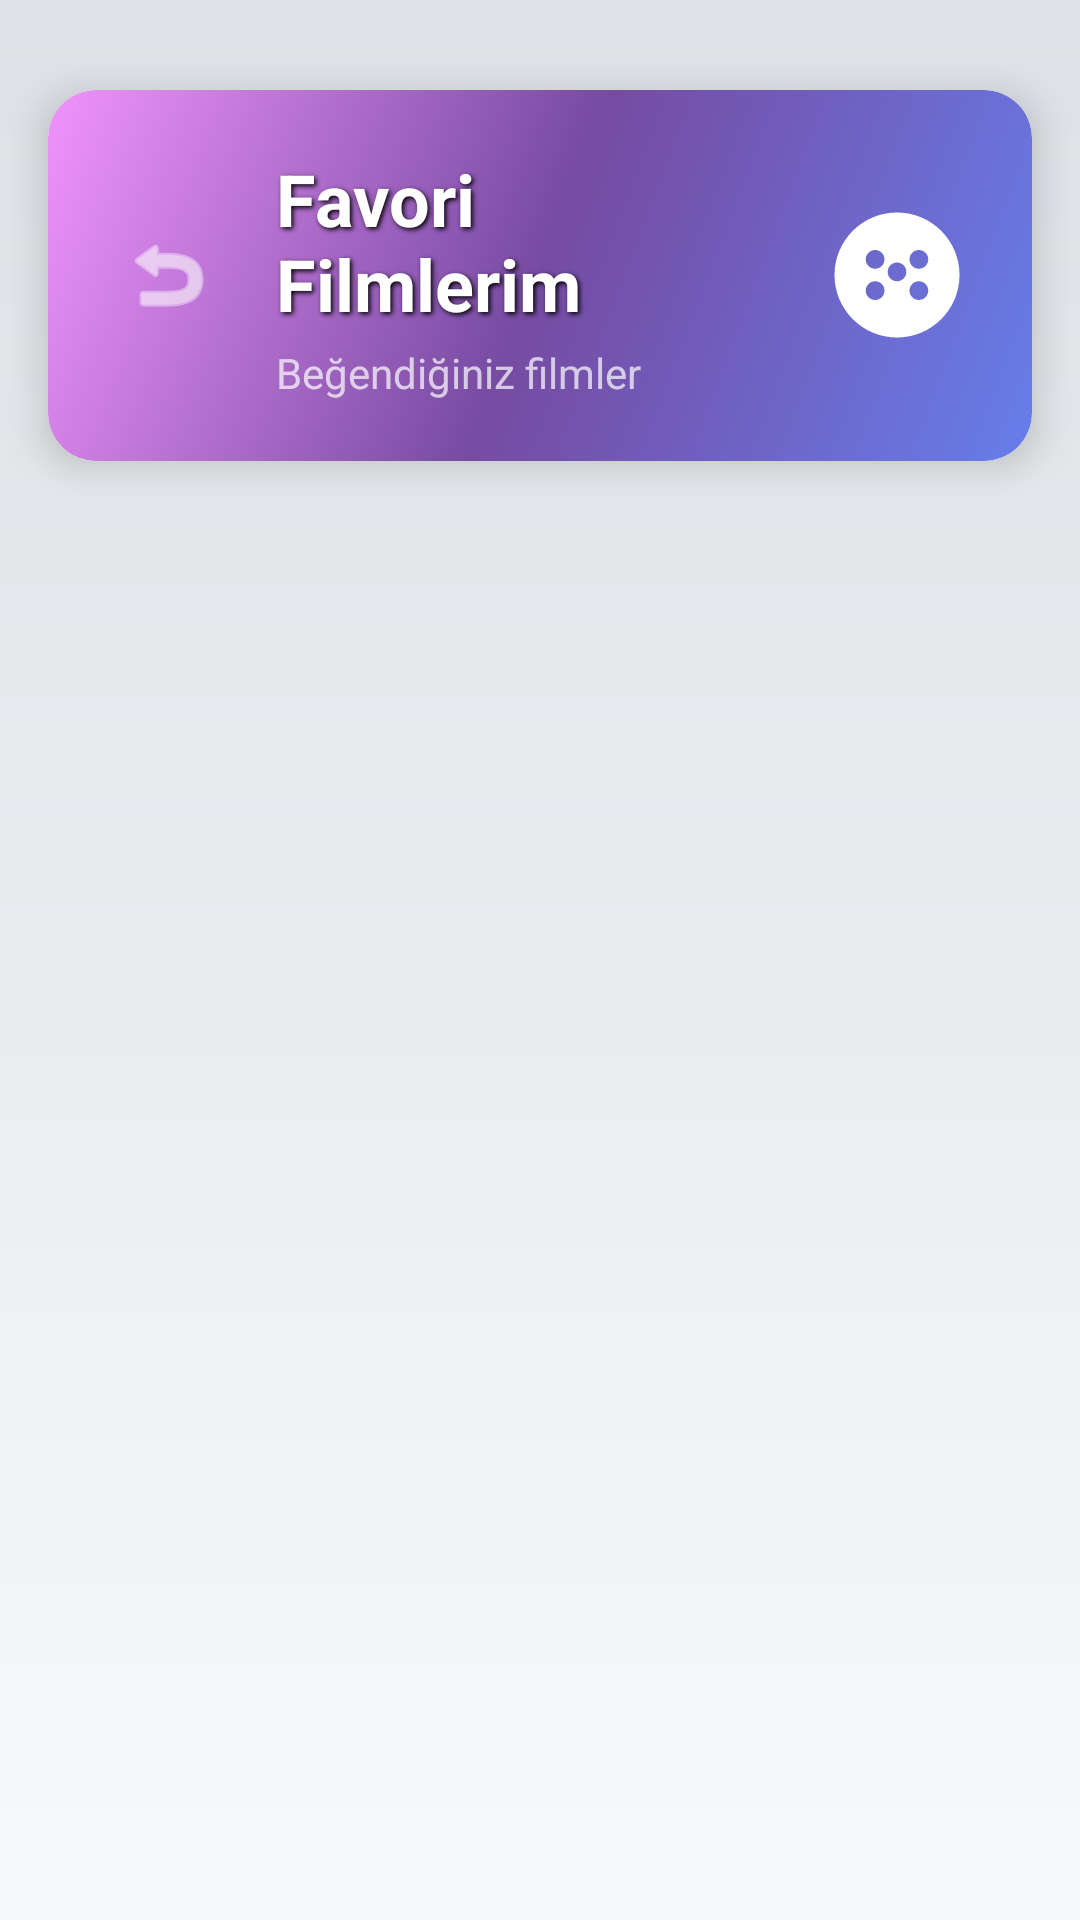

Layout XML and referenced resources for this Android screen:
<!-- AndroidManifest.xml: application theme Theme.MyApplication -->
<!-- res/layout/fragment_favorite.xml -->
<?xml version="1.0" encoding="utf-8"?>
<androidx.constraintlayout.widget.ConstraintLayout
    xmlns:android="http://schemas.android.com/apk/res/android"
    xmlns:app="http://schemas.android.com/apk/res-auto"
    xmlns:tools="http://schemas.android.com/tools"
    android:layout_width="match_parent"
    android:layout_height="match_parent"
    android:background="@drawable/list_gradient_backgorund"
    tools:context=".ui.fragment.FavoriteFragment">

    <androidx.cardview.widget.CardView
        android:id="@+id/headerCardView"
        android:layout_width="match_parent"
        android:layout_height="wrap_content"
        android:layout_marginTop="30dp"
        android:layout_marginBottom="16dp"
        android:layout_marginRight="16dp"
        android:layout_marginLeft="16dp"
        app:cardCornerRadius="16dp"
        app:cardElevation="8dp"
        app:layout_constraintTop_toTopOf="parent"
        app:layout_constraintStart_toStartOf="parent"
        app:layout_constraintEnd_toEndOf="parent">

        <LinearLayout
            android:layout_width="match_parent"
            android:layout_height="wrap_content"
            android:background="@drawable/watchwise_gradient"
            android:padding="20dp"
            android:orientation="horizontal"
            android:gravity="center_vertical">

            <ImageButton
                android:id="@+id/backButton"
                android:layout_width="40dp"
                android:layout_height="40dp"
                android:src="@android:drawable/ic_menu_revert"
                android:background="?android:attr/selectableItemBackgroundBorderless"
                android:layout_marginEnd="16dp"
                app:tint="@color/white" />

            <LinearLayout
                android:layout_width="0dp"
                android:layout_height="wrap_content"
                android:layout_weight="1"
                android:orientation="vertical">

                <TextView
                    android:layout_width="wrap_content"
                    android:layout_height="wrap_content"
                    android:text="Favori Filmlerim"
                    android:textSize="24sp"
                    android:textStyle="bold"
                    android:textColor="@color/white"
                    android:shadowColor="@color/black"
                    android:shadowDx="2"
                    android:shadowDy="2"
                    android:shadowRadius="4" />

                <TextView
                    android:layout_width="wrap_content"
                    android:layout_height="wrap_content"
                    android:text="Beğendiğiniz filmler"
                    android:textSize="14sp"
                    android:textColor="@color/white_70"
                    android:layout_marginTop="4dp" />

            </LinearLayout>

            <ImageView
                android:layout_width="50dp"
                android:layout_height="50dp"
                android:src="@drawable/ic_watchwise_logo"
                android:layout_marginStart="16dp" />

        </LinearLayout>

    </androidx.cardview.widget.CardView>

    <ProgressBar
        android:id="@+id/progressBar"
        android:layout_width="wrap_content"
        android:layout_height="wrap_content"
        android:visibility="gone"
        android:indeterminateTint="@color/primary_purple"
        app:layout_constraintTop_toTopOf="parent"
        app:layout_constraintBottom_toBottomOf="parent"
        app:layout_constraintStart_toStartOf="parent"
        app:layout_constraintEnd_toEndOf="parent" />

    <androidx.recyclerview.widget.RecyclerView
        android:id="@+id/favoriteMoviesRecylerView"
        android:layout_width="match_parent"
        android:layout_height="0dp"
        android:paddingStart="16dp"
        android:paddingEnd="16dp"
        android:paddingBottom="16dp"
        android:overScrollMode="never"
        android:clipToPadding="false"
        android:visibility="gone"
        app:layout_constraintTop_toBottomOf="@id/headerCardView"
        app:layout_constraintBottom_toBottomOf="parent"
        app:layout_constraintStart_toStartOf="parent"
        app:layout_constraintEnd_toEndOf="parent"
        tools:listitem="@layout/search_recycler_row" />

    <LinearLayout
        android:id="@+id/emptyStateLayout"
        android:layout_width="match_parent"
        android:layout_height="0dp"
        android:orientation="vertical"
        android:gravity="center"
        android:padding="32dp"
        android:visibility="gone"
        app:layout_constraintTop_toBottomOf="@id/headerCardView"
        app:layout_constraintBottom_toBottomOf="parent"
        app:layout_constraintStart_toStartOf="parent"
        app:layout_constraintEnd_toEndOf="parent">

        <androidx.cardview.widget.CardView
            android:layout_width="match_parent"
            android:layout_height="wrap_content"
            app:cardCornerRadius="16dp"
            app:cardElevation="8dp"
            android:layout_marginBottom="24dp">

            <LinearLayout
                android:layout_width="match_parent"
                android:layout_height="wrap_content"
                android:orientation="vertical"
                android:gravity="center"
                android:padding="32dp"
                android:background="@color/white">

                <ImageView
                    android:layout_width="80dp"
                    android:layout_height="80dp"
                    android:src="@android:drawable/btn_star_big_on"
                    android:layout_marginBottom="16dp"
                    app:tint="@color/primary_purple"
                    android:alpha="0.6" />

                <TextView
                    android:id="@+id/emptyStateText"
                    android:layout_width="wrap_content"
                    android:layout_height="wrap_content"
                    android:text="Henüz favori filminiz yok.\nFilmleri favorilerinize ekleyerek burada görebilirsiniz."
                    android:textColor="@color/black"
                    android:textSize="16sp"
                    android:textAlignment="center"
                    android:lineSpacingExtra="4dp" />

            </LinearLayout>

        </androidx.cardview.widget.CardView>

    </LinearLayout>

</androidx.constraintlayout.widget.ConstraintLayout>
<!-- res/layout/search_recycler_row.xml (included above) -->
<?xml version="1.0" encoding="utf-8"?>
<androidx.cardview.widget.CardView xmlns:android="http://schemas.android.com/apk/res/android"
    xmlns:app="http://schemas.android.com/apk/res-auto"
    android:layout_width="match_parent"
    android:layout_height="wrap_content"
    android:layout_marginTop="25dp"
    android:layout_marginRight="8dp"
    android:layout_marginLeft="8dp"
    app:cardCornerRadius="12dp"
    app:cardElevation="4dp"
    android:background="@color/white">

    <LinearLayout
        android:layout_width="match_parent"
        android:layout_height="wrap_content"
        android:orientation="horizontal"
        android:padding="12dp"
        android:gravity="center_vertical"
        android:background="@color/white">

        <ImageView
            android:id="@+id/searchMoviePoster"
            android:layout_width="80dp"
            android:layout_height="120dp"
            android:src="@drawable/ic_launcher_background"
            android:scaleType="centerCrop"
            android:layout_marginEnd="16dp" />

        <LinearLayout
            android:layout_width="0dp"
            android:layout_height="wrap_content"
            android:layout_weight="1"
            android:orientation="vertical"
            android:gravity="start">

            <TextView
                android:id="@+id/searchMovieTitle"
                android:layout_width="match_parent"
                android:layout_height="wrap_content"
                android:text="Film Adı"
                android:textSize="18sp"
                android:textStyle="bold"
                android:textColor="@color/black"
                android:maxLines="1"
                android:ellipsize="end"
                android:layout_marginBottom="8dp" />

            <TextView
                android:id="@+id/searchMovieDetail"
                android:layout_width="match_parent"
                android:layout_height="wrap_content"
                android:text="Detay"
                android:textSize="16sp"
                android:textColor="@color/black"
                android:maxLines="3"
                android:ellipsize="end"
                android:layout_marginBottom="8dp" />

            <LinearLayout
                android:layout_width="wrap_content"
                android:layout_height="wrap_content"
                android:orientation="horizontal"
                android:gravity="center_vertical"
                android:background="@drawable/rounded_bg_detail_cardview"
                android:padding="8dp">

                <ImageView
                    android:layout_width="20dp"
                    android:layout_height="20dp"
                    android:src="@android:drawable/btn_star_big_on"
                    android:layout_marginEnd="4dp"
                    app:tint="@color/white" />

                <TextView
                    android:id="@+id/searchMovieRating"
                    android:layout_width="wrap_content"
                    android:layout_height="wrap_content"
                    android:text="7.5"
                    android:textColor="@color/white"
                    android:textSize="16sp"
                    android:textStyle="bold" />

            </LinearLayout>

        </LinearLayout>

    </LinearLayout>

</androidx.cardview.widget.CardView>
<!-- resources referenced by this layout -->
<resources>
  <color name="black">#FF000000</color>
  <color name="primary_purple">#667eea</color>
  <color name="white">#FFFFFF</color>
  <color name="white_70">#B3FFFFFF</color>
  <!-- drawable ic_watchwise_logo (drawable) -->
  <vector xmlns:android="http://schemas.android.com/apk/res/android"
      android:width="120dp"
      android:height="120dp"
      android:viewportWidth="24"
      android:viewportHeight="24"
      android:tint="@color/white">
      <path
          android:fillColor="@android:color/white"
          android:pathData="M12,2C6.48,2 2,6.48 2,12s4.48,10 10,10 10,-4.48 10,-10S17.52,2 12,2zM7,9.5C7,8.67 7.67,8 8.5,8S10,8.67 10,9.5 9.33,11 8.5,11 7,10.33 7,9.5zM8.5,16C7.67,16 7,15.33 7,14.5S7.67,13 8.5,13 10,13.67 10,14.5 9.33,16 8.5,16zM12,13c-0.83,0 -1.5,-0.67 -1.5,-1.5S11.17,10 12,10s1.5,0.67 1.5,1.5S12.83,13 12,13zM15.5,16c-0.83,0 -1.5,-0.67 -1.5,-1.5s0.67,-1.5 1.5,-1.5 1.5,0.67 1.5,1.5S16.33,16 15.5,16zM15.5,11c-0.83,0 -1.5,-0.67 -1.5,-1.5S14.67,8 15.5,8 17,8.67 17,9.5 16.33,11 15.5,11z"/>
  </vector>
  <!-- drawable list_gradient_backgorund (drawable) -->
  <?xml version="1.0" encoding="utf-8"?>
  <shape xmlns:android="http://schemas.android.com/apk/res/android">
      <gradient
          android:type="linear"
          android:angle="90"
          android:startColor="#F8F9FA"
          android:centerColor="#E9ECEF"
          android:endColor="#DEE2E6" />
  </shape>
  <!-- drawable rounded_bg_detail_cardview (drawable) -->
  <shape xmlns:android="http://schemas.android.com/apk/res/android"
      android:shape="rectangle">
      <solid android:color="@color/primary_purple" />
      <corners android:radius="16dp" />
      <padding
          android:left="4dp"
          android:right="4dp"
          android:top="4dp"
          android:bottom="4dp" />
  </shape>
  <!-- drawable watchwise_gradient (drawable) -->
  <?xml version="1.0" encoding="utf-8"?>
  <shape xmlns:android="http://schemas.android.com/apk/res/android">
      <gradient
          android:type="linear"
          android:angle="135"
          android:startColor="#667eea"
          android:centerColor="#764ba2"
          android:endColor="#f093fb" />
      <corners android:radius="16dp" />
  </shape>
  <style name="Theme.MyApplication" parent="Base.Theme.MyApplication" />
  <style name="Base.Theme.MyApplication" parent="Theme.Material3.DayNight.NoActionBar">
  
  
      </style>
</resources>
